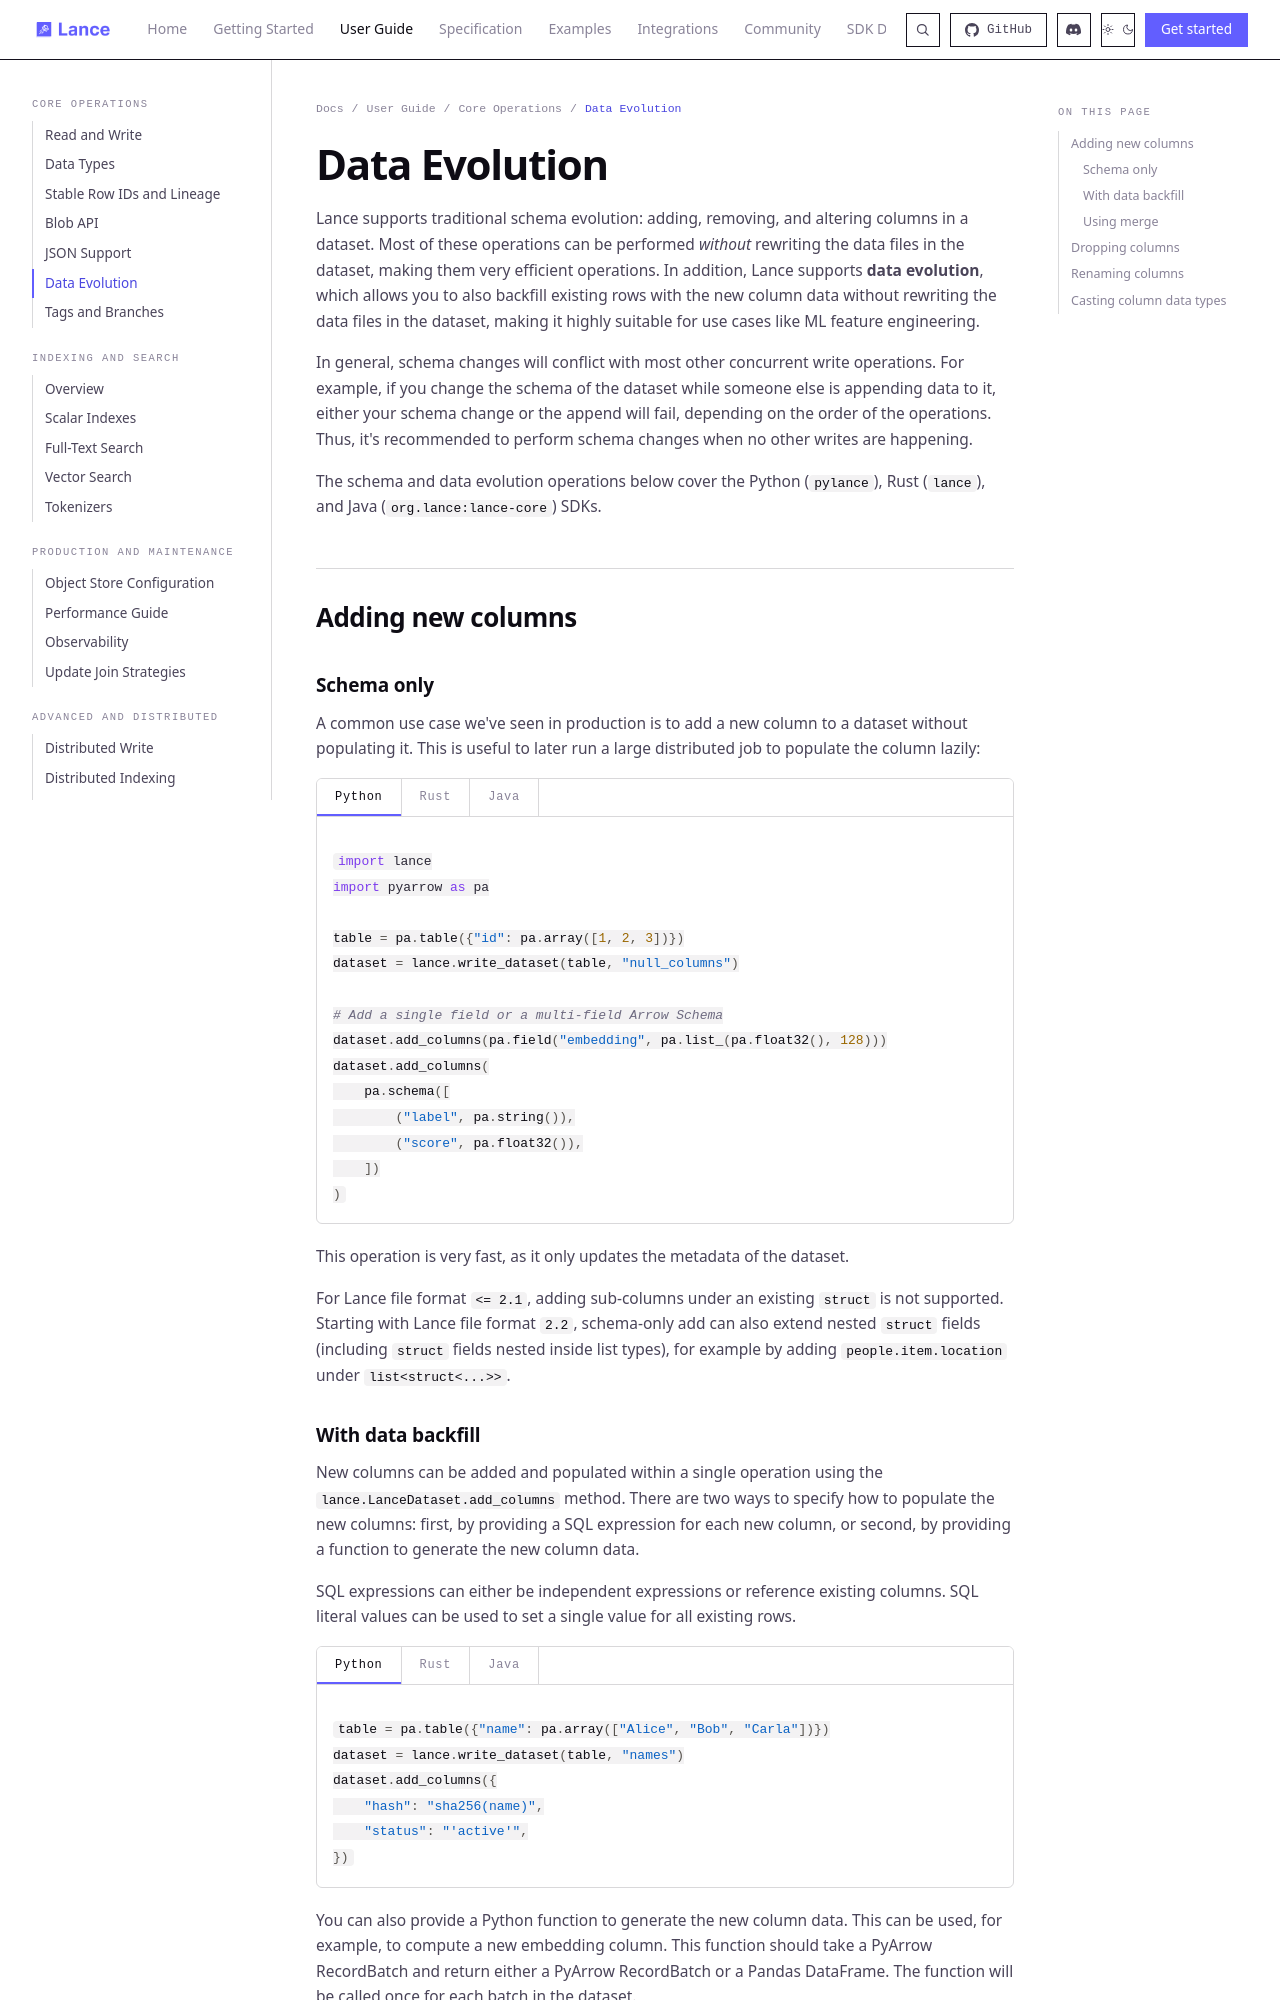

repository: dovel-pr17-validation/pr17r65-cargo-lance · page: guide/data_evolution/index.html · generator: mkdocs

# Data Evolution

Lance supports traditional schema evolution: adding, removing, and altering columns in a
dataset. Most of these operations can be performed *without* rewriting the
data files in the dataset, making them very efficient operations.
In addition, Lance supports **data evolution**, which allows you to also backfill existing rows
with the new column data without rewriting the data files in the dataset,
making it highly suitable for use cases like ML feature engineering.

In general, schema changes will conflict with most other concurrent write
operations. For example, if you change the schema of the dataset while someone
else is appending data to it, either your schema change or the append will fail,
depending on the order of the operations. Thus, it's recommended to perform
schema changes when no other writes are happening.

The schema and data evolution operations below cover the Python (`pylance`), Rust (`lance`), and Java (`org.lance:lance-core`) SDKs.

## Adding new columns 

### Schema only

A common use case we've seen in production is to add a new column to a dataset without
populating it. This is useful to later run a large distributed job to populate the column
lazily:

=== "Python"

    ```python
    import lance
    import pyarrow as pa

    table = pa.table({"id": pa.array([1, 2, 3])})
    dataset = lance.write_dataset(table, "null_columns")

    # Add a single field or a multi-field Arrow Schema
    dataset.add_columns(pa.field("embedding", pa.list_(pa.float32(), 128)))
    dataset.add_columns(
        pa.schema([
            ("label", pa.string()),
            ("score", pa.float32()),
        ])
    )
    ```

=== "Rust"

    ```rust
    use std::sync::Arc;
    use arrow_schema::{DataType, Field, Schema};
    use lance::dataset::NewColumnTransform;
    use lance::Dataset;

    let mut dataset = Dataset::open("null_columns").await?;
    let new_fields = Arc::new(Schema::new(vec![
        Field::new("label", DataType::Utf8, true),
        Field::new("score", DataType::Float32, true),
    ]));
    dataset
        .add_columns(NewColumnTransform::AllNulls(new_fields), None, None)
        .await?;
    ```

=== "Java"

    ```java
    import org.apache.arrow.vector.types.FloatingPointPrecision;
    import org.apache.arrow.vector.types.pojo.ArrowType;
    import org.apache.arrow.vector.types.pojo.Field;
    import java.util.Arrays;

    dataset.addColumns(
        Arrays.asList(
            Field.nullable("label", new ArrowType.Utf8()),
            Field.nullable(
                "score", new ArrowType.FloatingPoint(FloatingPointPrecision.SINGLE))));
    ```

This operation is very fast, as it only updates the metadata of the dataset.

For Lance file format `<= 2.1`, adding sub-columns under an existing `struct` is not supported.
Starting with Lance file format `2.2`, schema-only add can also extend nested `struct` fields
(including `struct` fields nested inside list types), for example by adding
`people.item.location` under `list<struct<...>>`.
